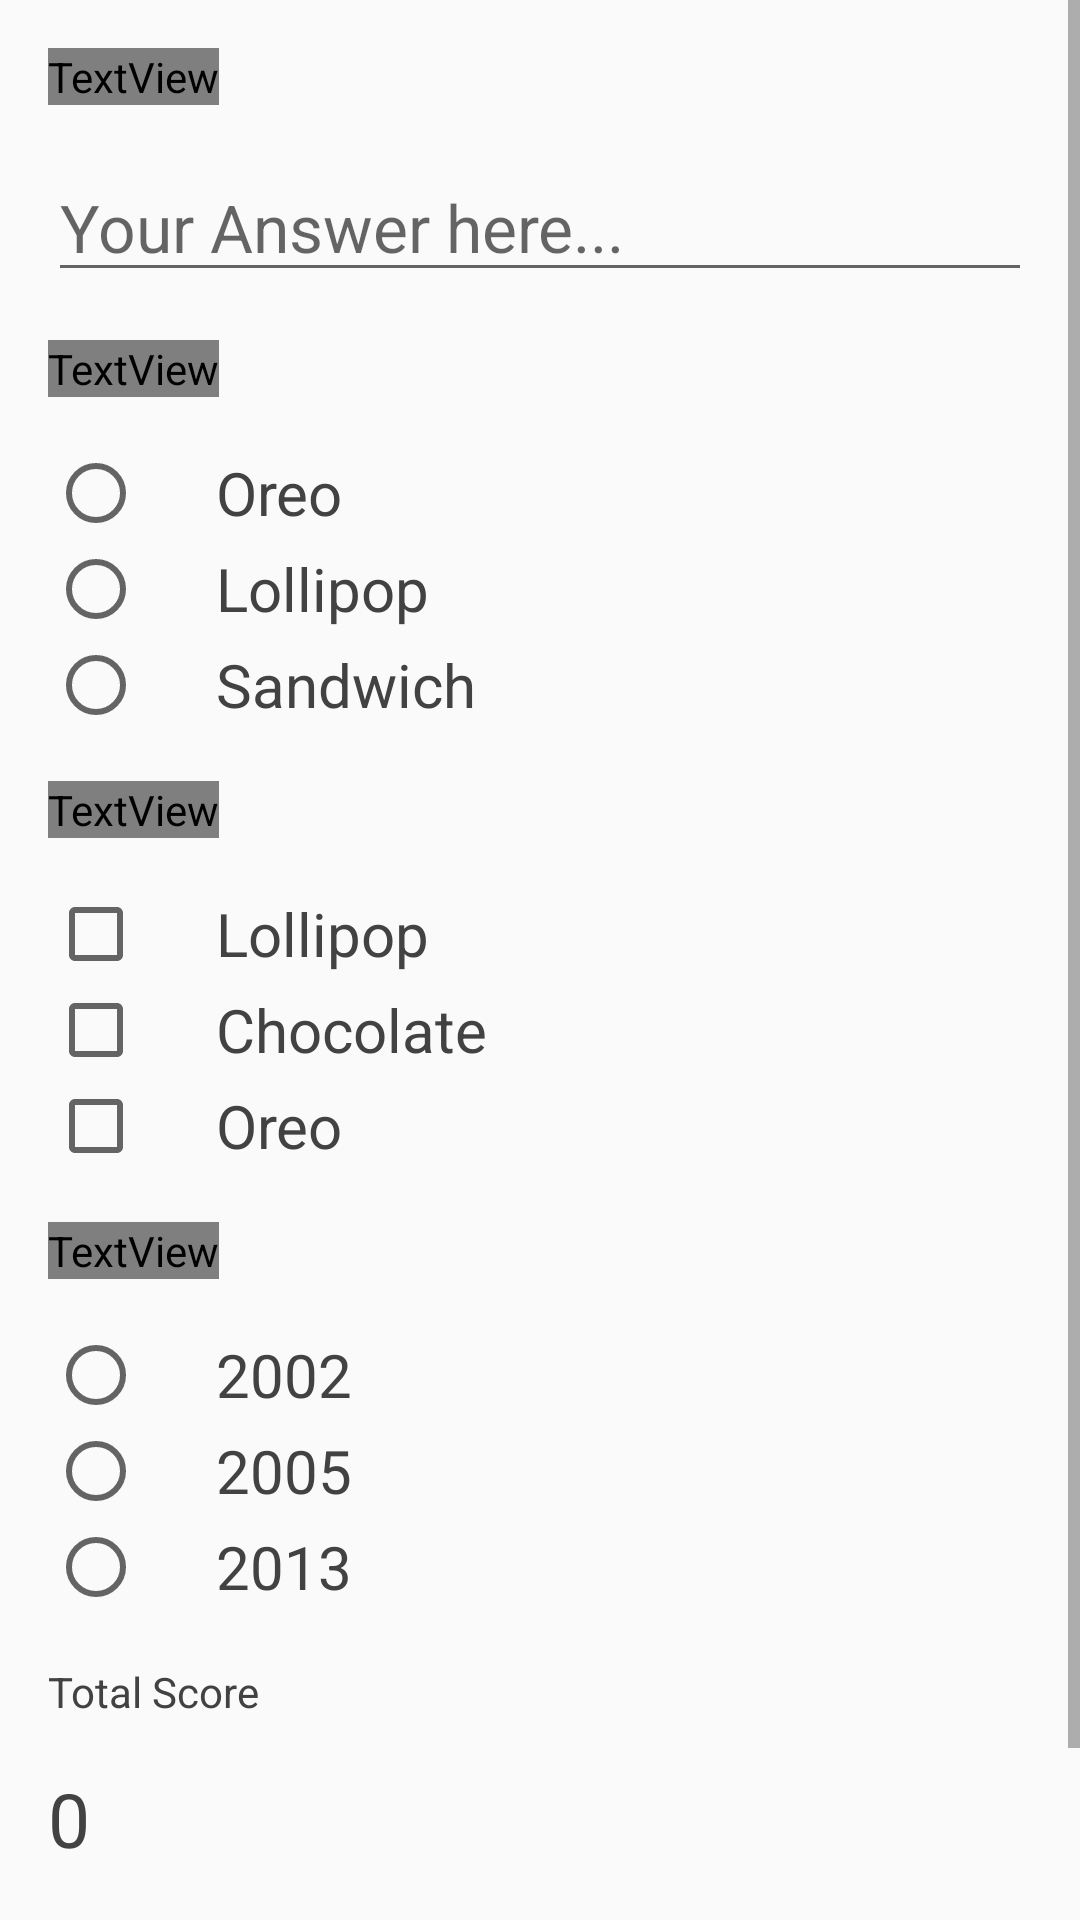

Here is an Android app screen rendered from its layout file. Give the layout XML and the strings, colors and styles it references.
<!-- AndroidManifest.xml: application theme AppTheme -->
<!-- res/layout/activity_main.xml -->
<?xml version="1.0" encoding="utf-8"?>
<ScrollView xmlns:android="http://schemas.android.com/apk/res/android"
    android:layout_width="match_parent"
    android:layout_height="match_parent">

    <LinearLayout xmlns:tools="http://schemas.android.com/tools"
        android:layout_width="match_parent"
        android:layout_height="match_parent"
        android:orientation="vertical"
        tools:context="com.example.koloh.simpleandroidquiz.MainActivity">

        <TextView
            android:id="@+id/question1"
            android:layout_width="wrap_content"
            android:layout_height="wrap_content"
            android:layout_marginLeft="@dimen/main_margin_left"
            android:layout_marginRight="@dimen/main_margin_right"
            android:layout_marginTop="@dimen/main_margin_top"
            android:fontFamily="@string/font_family_type"
            android:text="@string/main_question1_text" />

        <EditText
            android:id="@+id/edit_question1"
            android:layout_width="match_parent"
            android:layout_height="wrap_content"
            android:layout_marginLeft="@dimen/main_margin_left"
            android:layout_marginRight="@dimen/main_margin_right"
            android:layout_marginTop="@dimen/main_margin_top"
            android:hint="@string/main_hint_text"
            android:textSize="@dimen/start_text_size" />

        <TextView
            android:id="@+id/question2"
            android:layout_width="wrap_content"
            android:layout_height="wrap_content"
            android:layout_marginBottom="@dimen/main_margin_bottom"
            android:layout_marginLeft="@dimen/main_margin_left"
            android:layout_marginRight="@dimen/main_margin_right"
            android:layout_marginTop="@dimen/main_margin_top"
            android:fontFamily="@string/font_family_type"
            android:text="@string/main_question2_text" />

        <RadioGroup
            android:id="@+id/rgGroup1"
            android:layout_width="wrap_content"
            android:layout_height="wrap_content">

            <RadioButton
                android:id="@+id/question2_button1"
                android:layout_width="wrap_content"
                android:layout_height="wrap_content"
                android:layout_marginLeft="@dimen/main_margin_left"
                android:layout_marginRight="@dimen/main_margin_right"
                android:onClick="onRadioButtonClicked"
                android:paddingLeft="@dimen/main_button_padding"
                android:text="@string/main_radio1gp1_text"
                android:textColor="@color/colorMainText"
                android:textSize="@dimen/main_button_text_size" />

            <RadioButton
                android:id="@+id/question2_button2"
                android:layout_width="wrap_content"
                android:layout_height="wrap_content"
                android:layout_marginLeft="@dimen/main_margin_left"
                android:layout_marginRight="@dimen/main_margin_right"
                android:onClick="onRadioButtonClicked"
                android:paddingLeft="@dimen/main_button_padding"
                android:text="@string/main_radio2gp1_text"
                android:textColor="@color/colorMainText"
                android:textSize="@dimen/main_button_text_size" />


            <RadioButton
                android:id="@+id/question2_button3"
                android:layout_width="wrap_content"
                android:layout_height="wrap_content"
                android:layout_marginLeft="@dimen/main_margin_left"
                android:layout_marginRight="@dimen/main_margin_right"
                android:onClick="onRadioButtonClicked"
                android:paddingLeft="@dimen/main_button_padding"
                android:text="@string/main_radio3gp1_text"
                android:textColor="@color/colorMainText"
                android:textSize="@dimen/main_button_text_size" />

        </RadioGroup>

        <TextView
            android:id="@+id/question3"
            android:layout_width="wrap_content"
            android:layout_height="wrap_content"
            android:layout_marginLeft="@dimen/main_margin_left"
            android:layout_marginRight="@dimen/main_margin_right"
            android:layout_marginTop="@dimen/main_margin_top"
            android:fontFamily="@string/font_family_type"
            android:text="@string/main_question3_text" />


        <CheckBox
            android:id="@+id/checkbox_lollipop"
            android:layout_width="wrap_content"
            android:layout_height="wrap_content"
            android:layout_marginLeft="@dimen/main_margin_left"
            android:layout_marginRight="@dimen/main_margin_right"
            android:layout_marginTop="@dimen/main_margin_top"
            android:onClick="onCheckboxClicked"
            android:paddingLeft="@dimen/main_button_padding"
            android:text="@string/main_checkbox_text1"
            android:textColor="@color/colorMainText"
            android:textSize="@dimen/main_button_text_size" />

        <CheckBox
            android:id="@+id/checkbox_chocolate"
            android:layout_width="wrap_content"
            android:layout_height="wrap_content"
            android:layout_marginLeft="@dimen/main_margin_left"
            android:layout_marginRight="@dimen/main_margin_right"
            android:onClick="onCheckboxClicked"
            android:paddingLeft="@dimen/main_button_padding"
            android:text="@string/main_checkbox_text2"
            android:textColor="@color/colorMainText"
            android:textSize="@dimen/main_button_text_size" />

        <CheckBox
            android:id="@+id/checkbox_oreo"
            android:layout_width="wrap_content"
            android:layout_height="wrap_content"
            android:layout_marginLeft="@dimen/main_margin_left"
            android:layout_marginRight="@dimen/main_margin_right"
            android:onClick="onCheckboxClicked"
            android:paddingLeft="@dimen/main_button_padding"
            android:text="@string/main_checkbox_text3"
            android:textColor="@color/colorMainText"
            android:textSize="@dimen/main_button_text_size" />

        <TextView
            android:id="@+id/question4"
            android:layout_width="wrap_content"
            android:layout_height="wrap_content"
            android:layout_marginBottom="@dimen/main_margin_bottom"
            android:layout_marginLeft="@dimen/main_margin_left"
            android:layout_marginRight="@dimen/main_margin_right"
            android:layout_marginTop="@dimen/main_margin_top"
            android:fontFamily="@string/font_family_type"
            android:text="@string/main_question4_text"
            android:textColor="@color/colorMainText" />


        <RadioGroup
            android:id="@+id/rgGroup2"
            android:layout_width="wrap_content"
            android:layout_height="wrap_content">

            <RadioButton
                android:id="@+id/question4_button1"
                android:layout_width="wrap_content"
                android:layout_height="wrap_content"
                android:layout_marginLeft="@dimen/main_margin_left"
                android:layout_marginRight="@dimen/main_margin_right"
                android:onClick="onRadioButtonClicked"
                android:paddingLeft="@dimen/main_button_padding"
                android:text="@string/main_radio1gp2_text"
                android:textColor="@color/colorMainText"
                android:textSize="@dimen/main_button_text_size" />

            <RadioButton
                android:id="@+id/question4_button2"
                android:layout_width="wrap_content"
                android:layout_height="wrap_content"
                android:layout_marginLeft="@dimen/main_margin_left"
                android:layout_marginRight="@dimen/main_margin_right"
                android:onClick="onRadioButtonClicked"
                android:paddingLeft="@dimen/main_button_padding"
                android:text="@string/main_radio2gp2_text"
                android:textColor="@color/colorMainText"
                android:textSize="@dimen/main_button_text_size" />


            <RadioButton
                android:id="@+id/question4_button3"
                android:layout_width="wrap_content"
                android:layout_height="wrap_content"
                android:layout_marginLeft="@dimen/main_margin_left"
                android:layout_marginRight="@dimen/main_margin_right"
                android:onClick="onRadioButtonClicked"
                android:paddingLeft="@dimen/main_button_padding"
                android:text="@string/main_radio3gp2_text"
                android:textColor="@color/colorMainText"
                android:textSize="@dimen/main_button_text_size" />

        </RadioGroup>

        <TextView
            android:layout_width="wrap_content"
            android:layout_height="wrap_content"
            android:layout_marginBottom="@dimen/main_margin_bottom"
            android:layout_marginLeft="@dimen/main_margin_left"
            android:layout_marginRight="@dimen/main_margin_right"
            android:layout_marginTop="@dimen/main_margin_top"
            android:text="@string/main_total_text"
            android:textColor="@color/colorMainText" />

        <TextView
            android:id="@+id/total_score_text_view"
            android:layout_width="wrap_content"
            android:layout_height="wrap_content"
            android:layout_marginBottom="@dimen/main_margin_bottom"
            android:layout_marginLeft="@dimen/main_margin_left"
            android:layout_marginRight="@dimen/main_margin_right"
            android:text="@string/main_scoredisplay_text"
            android:textColor="@color/colorMainText"
            android:textSize="@dimen/score_text_size" />


        <Button
            android:id="@+id/submit_answers_button"
            android:layout_width="wrap_content"
            android:layout_height="wrap_content"
            android:layout_marginBottom="@dimen/main_margin_bottom"
            android:layout_marginLeft="@dimen/main_margin_left"
            android:gravity="center"
            android:onClick="submitAnswersButton"
            android:text="@string/main_submitbutton_text"
            android:textAllCaps="true"
            android:theme="@style/AppTheme.Button" />


    </LinearLayout>
</ScrollView>
<!-- resources referenced by this layout -->
<resources>
  <color name="colorMainText">#424242</color>
  <dimen name="main_button_padding">24dp</dimen>
  <dimen name="main_button_text_size">20dp</dimen>
  <dimen name="main_margin_bottom">16dp</dimen>
  <dimen name="main_margin_left">16dp</dimen>
  <dimen name="main_margin_right">16dp</dimen>
  <dimen name="main_margin_top">16dp</dimen>
  <dimen name="score_text_size">25sp</dimen>
  <dimen name="start_text_size">22sp</dimen>
  <string name="font_family_type">Roboto Light</string>
  <string name="main_checkbox_text1">Lollipop</string>
  <string name="main_checkbox_text2">Chocolate</string>
  <string name="main_checkbox_text3">Oreo</string>
  <string name="main_hint_text">Your Answer here...</string>
  <string name="main_question1_text">Question 1:In what year, was the first commercial Android device lunched?</string>
  <string name="main_question2_text">Question 2: What is the android version 8.1 called?</string>
  <string name="main_question3_text">Question 3: Which of these two are correct for android version names?</string>
  <string name="main_question4_text">Question 4: In what year did Google buy Android?</string>
  <string name="main_radio1gp1_text">Oreo</string>
  <string name="main_radio1gp2_text">2002</string>
  <string name="main_radio2gp1_text">Lollipop</string>
  <string name="main_radio2gp2_text">2005</string>
  <string name="main_radio3gp1_text">Sandwich</string>
  <string name="main_radio3gp2_text">2013</string>
  <string name="main_scoredisplay_text">0</string>
  <string name="main_submitbutton_text">Submit</string>
  <string name="main_total_text">Total Score</string>
  <style name="AppTheme.Button" parent="Widget.AppCompat.Button.Colored">
          <item name="colorButtonNormal">#689F38</item>
          <item name="android:textColor">#FFFFFF</item>
      </style>
  <style name="AppTheme" parent="Theme.AppCompat.Light.DarkActionBar">
          
          <item name="colorPrimary">#558B2F</item>
          <item name="colorPrimaryDark">#689F38</item>
          <item name="colorAccent">#8BC34A</item>
  
      </style>
</resources>
